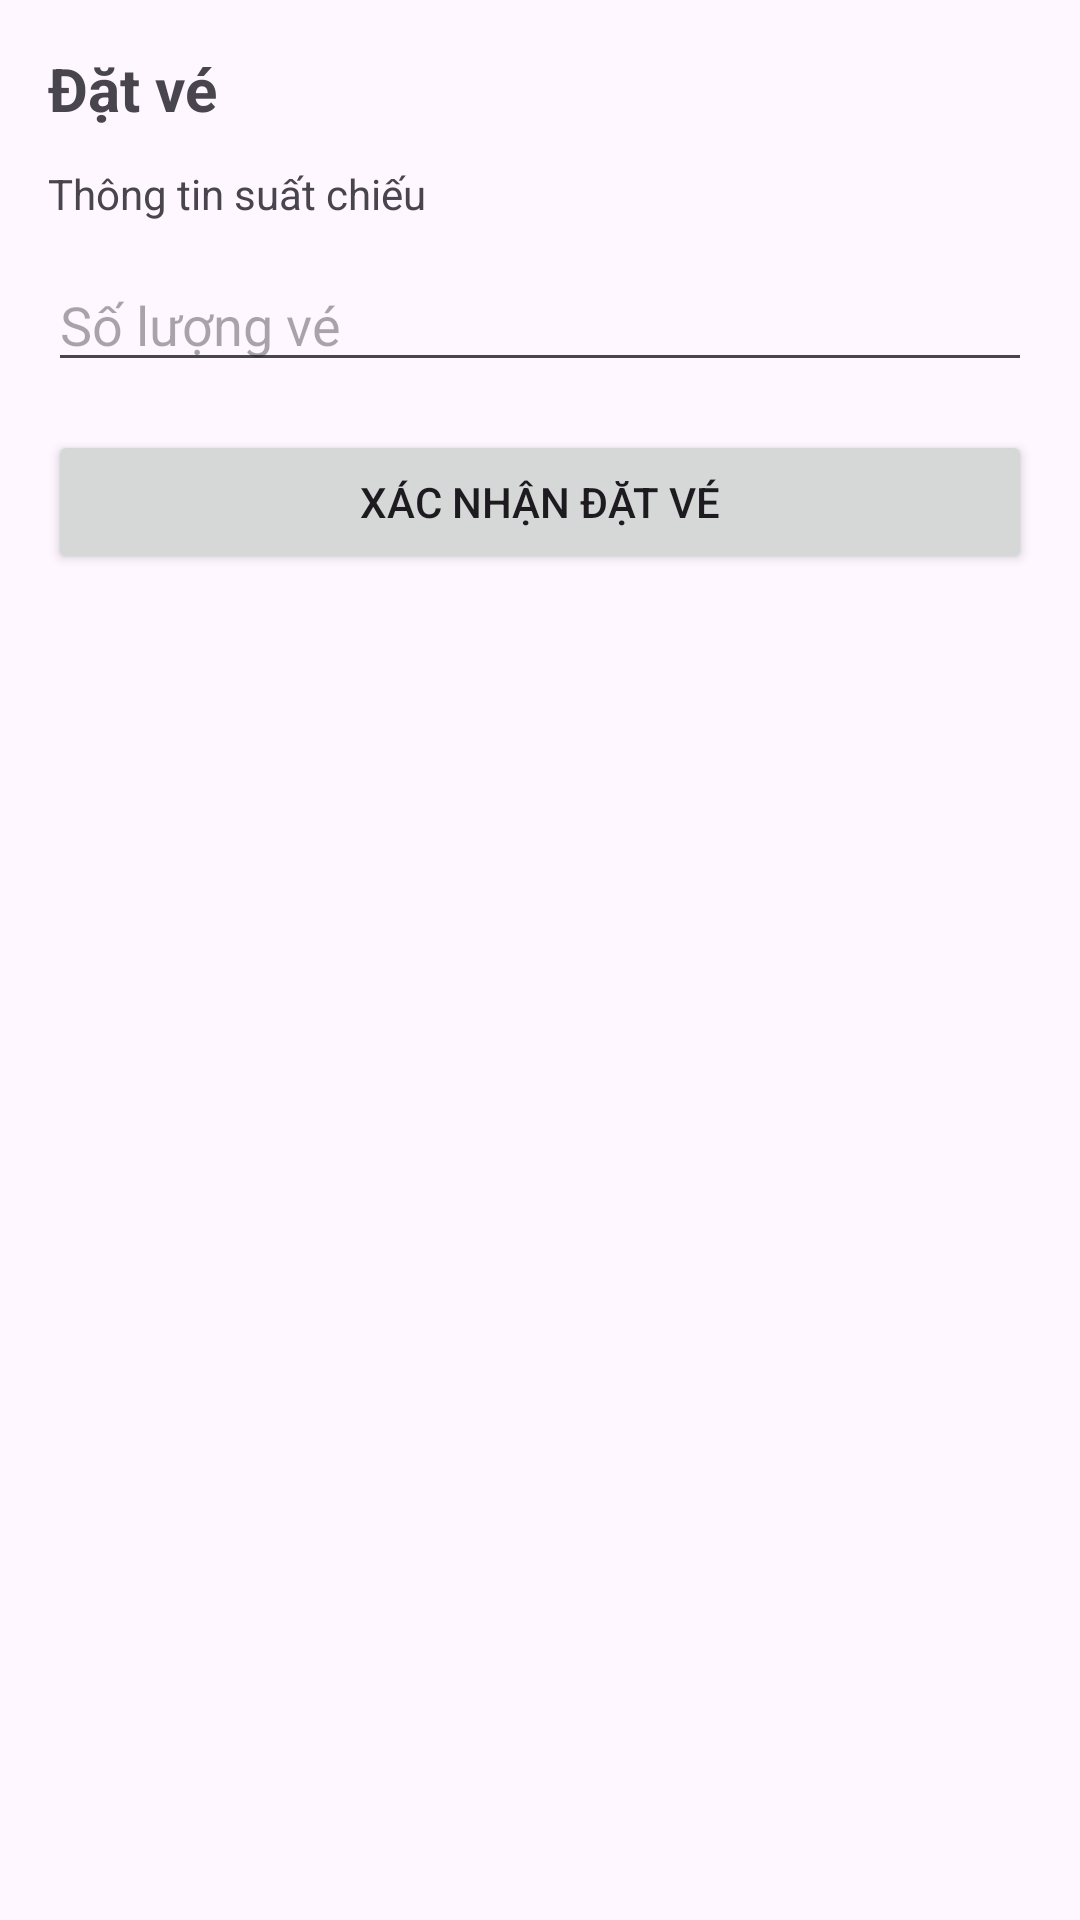

Produce the Android XML layout that renders to this screen, including the resource entries it uses.
<!-- AndroidManifest.xml: application theme Theme.Mobile_0410 -->
<!-- res/layout/activity_book_ticket.xml -->
<?xml version="1.0" encoding="utf-8"?>
<androidx.constraintlayout.widget.ConstraintLayout xmlns:android="http://schemas.android.com/apk/res/android"
    xmlns:app="http://schemas.android.com/apk/res-auto"
    android:layout_width="match_parent"
    android:layout_height="match_parent"
    android:padding="16dp">

    <TextView
        android:id="@+id/tvTitle"
        android:layout_width="0dp"
        android:layout_height="wrap_content"
        android:text="Đặt vé"
        android:textSize="20sp"
        android:textStyle="bold"
        app:layout_constraintEnd_toEndOf="parent"
        app:layout_constraintStart_toStartOf="parent"
        app:layout_constraintTop_toTopOf="parent" />

    <TextView
        android:id="@+id/tvInfo"
        android:layout_width="0dp"
        android:layout_height="wrap_content"
        android:text="Thông tin suất chiếu"
        android:layout_marginTop="12dp"
        app:layout_constraintEnd_toEndOf="parent"
        app:layout_constraintStart_toStartOf="parent"
        app:layout_constraintTop_toBottomOf="@id/tvTitle" />

    <EditText
        android:id="@+id/etQuantity"
        android:layout_width="0dp"
        android:layout_height="wrap_content"
        android:hint="Số lượng vé"
        android:inputType="number"
        android:layout_marginTop="12dp"
        app:layout_constraintEnd_toEndOf="parent"
        app:layout_constraintStart_toStartOf="parent"
        app:layout_constraintTop_toBottomOf="@id/tvInfo" />

    <Button
        android:id="@+id/btnBook"
        android:layout_width="0dp"
        android:layout_height="wrap_content"
        android:text="Xác nhận đặt vé"
        android:layout_marginTop="16dp"
        app:layout_constraintEnd_toEndOf="parent"
        app:layout_constraintStart_toStartOf="parent"
        app:layout_constraintTop_toBottomOf="@id/etQuantity" />

    <ProgressBar
        android:id="@+id/progress"
        android:layout_width="wrap_content"
        android:layout_height="wrap_content"
        android:visibility="gone"
        android:layout_marginTop="12dp"
        app:layout_constraintStart_toStartOf="parent"
        app:layout_constraintTop_toBottomOf="@id/btnBook" />

</androidx.constraintlayout.widget.ConstraintLayout>
<!-- resources referenced by this layout -->
<resources>
  <style name="Theme.Mobile_0410" parent="Base.Theme.Mobile_0410" />
  <style name="Base.Theme.Mobile_0410" parent="Theme.Material3.DayNight.NoActionBar">
          
          
      </style>
</resources>
